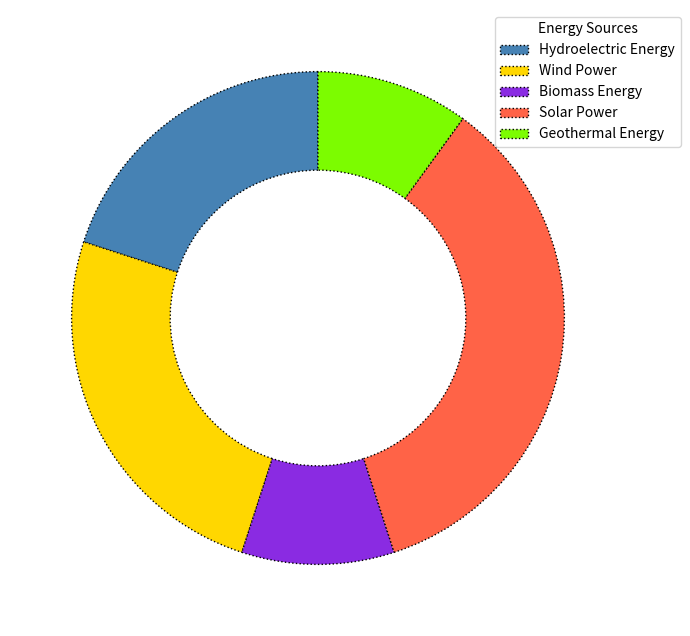

This figure's Python source:
import matplotlib.pyplot as plt

sectors = ['Hydroelectric Energy', 'Wind Power', 'Biomass Energy', 'Solar Power', 'Geothermal Energy']
investment_distribution = [20, 25, 10, 35, 10]
colors = ['#4682B4', '#FFD700', '#8A2BE2', '#FF6347', '#7CFC00']

fig, ax = plt.subplots(figsize=(8, 8))
wedges, texts = ax.pie(
    investment_distribution, 
    colors=colors, 
    startangle=90,
    wedgeprops=dict(width=0.4, edgecolor='black', linestyle=':')
)

# Add a grid, but since it's a pie chart, we'll make this stylistic through lines and background
ax.set_facecolor('#f0f0f5')  # Light gray background for the plot

# Randomly arranged legend
ax.legend(wedges, sectors, title="Energy Sources", loc="upper right", bbox_to_anchor=(1.1, 1))

plt.show()
